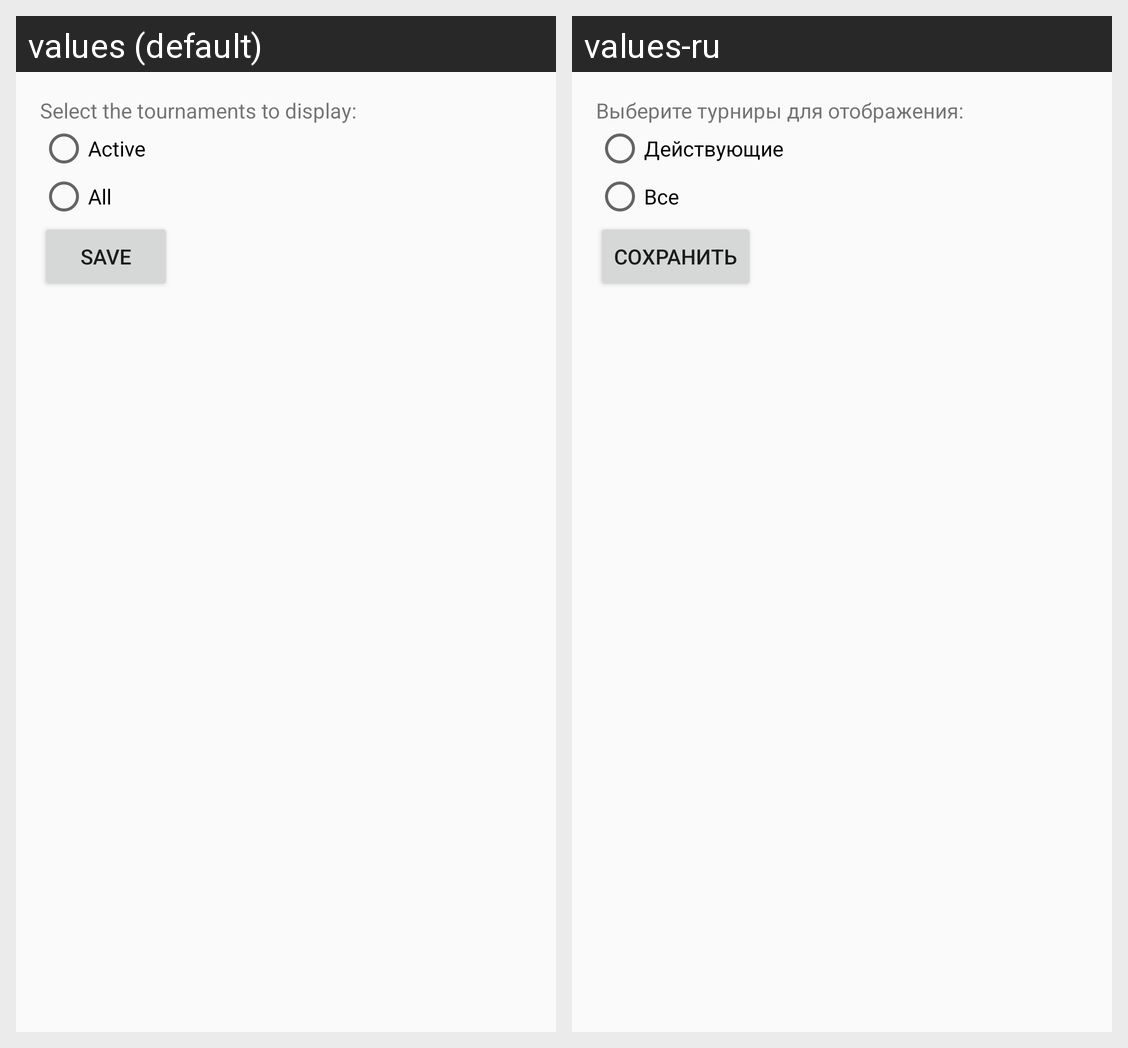

Translations of the strings shown on this Android screen, per locale in the grid:
Android screen res/layout/fragment_tournament_filter.xml rendered under 2 locales, left to right: values (default), values-ru. Device: Nexus 5 (rendered at 1080×1920; each locale shown at half size, 540×960, under a caption strip naming it); theme AppTheme.
Strings drawn on this screen, with the default value and each locale's value (text and hints the layout hard-codes, and strings that could not be matched under every locale, appear in the picture but are not listed):

tour_filter_select_text
  values: Select the tournaments to display:
  values-ru: Выберите турниры для отображения:

tour_filter_active
  values: Active
  values-ru: Действующие

tour_filter_all
  values: All
  values-ru: Все

tour_filter_save
  values: Save
  values-ru: Сохранить
